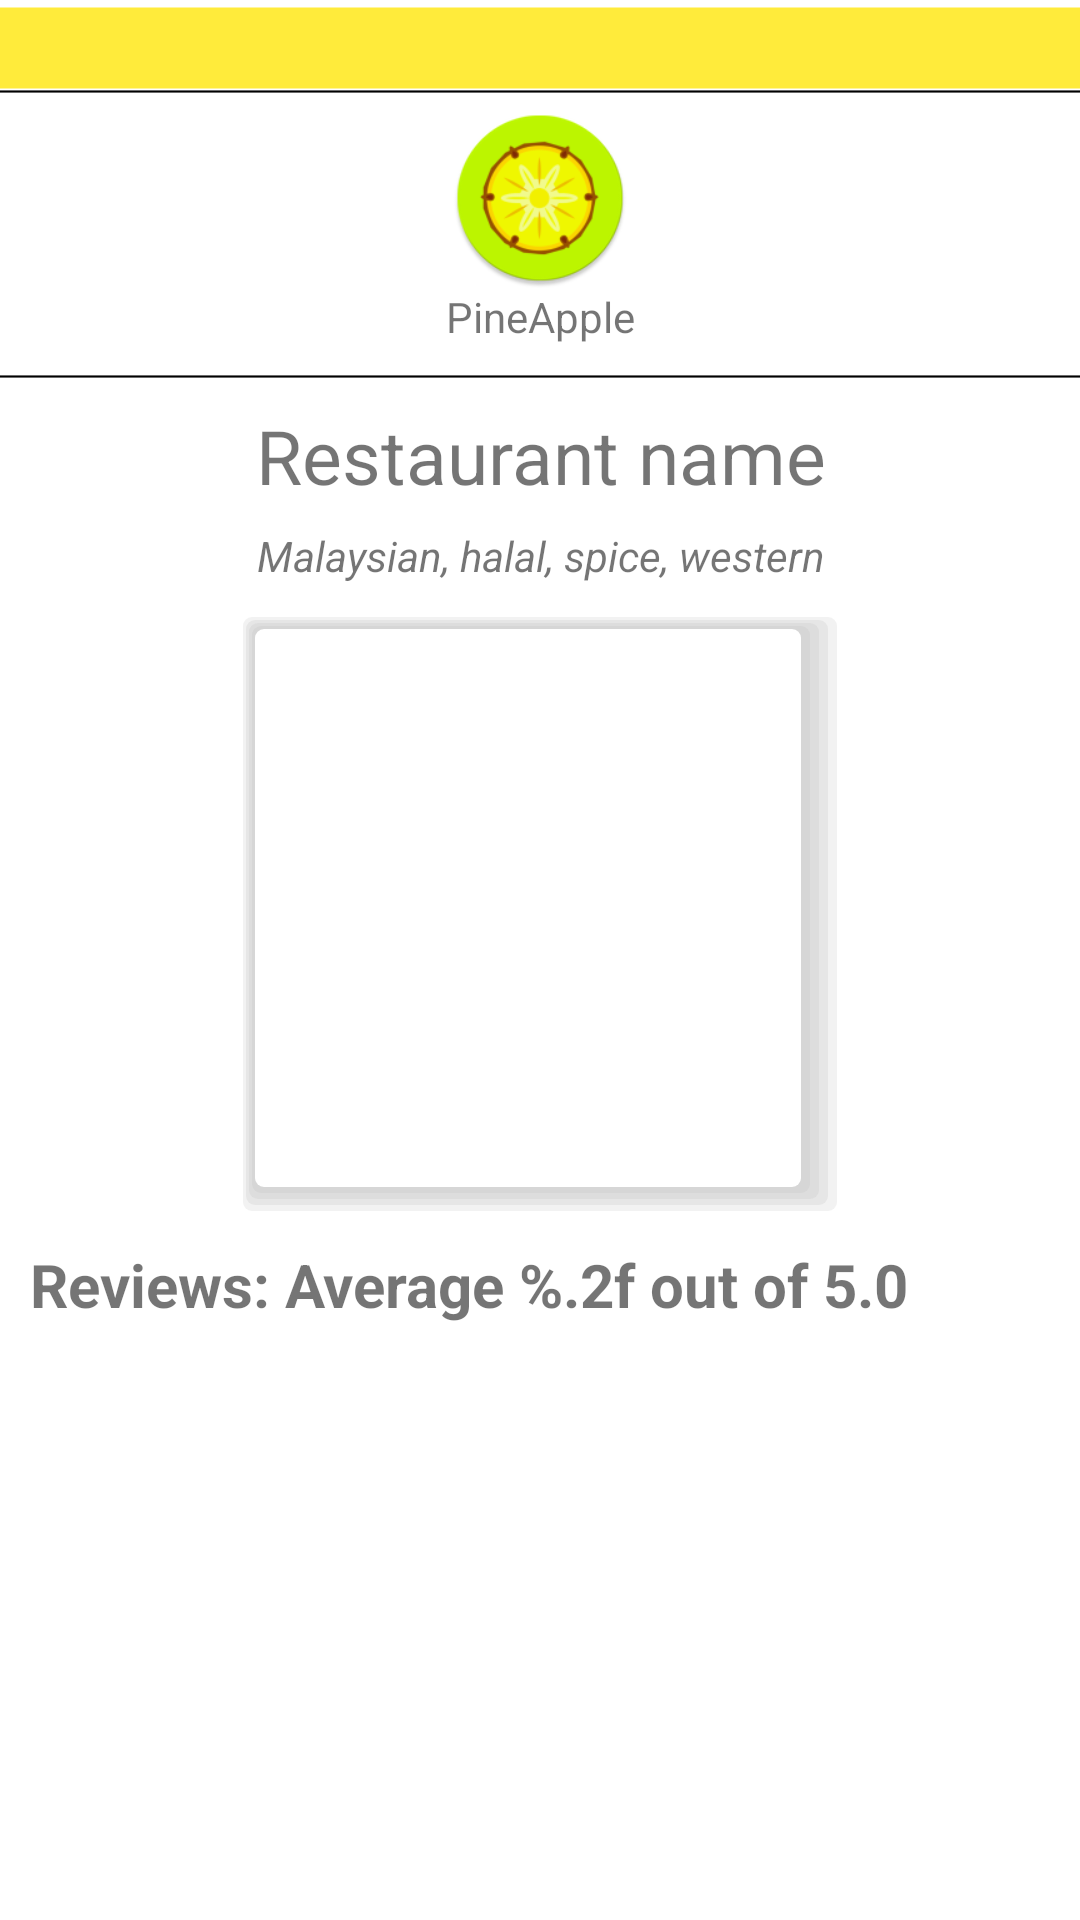

The Android layout XML behind this screen, and the referenced resources:
<!-- AndroidManifest.xml: application theme Theme.PineApple -->
<!-- res/layout/fragment_details.xml -->
<?xml version="1.0" encoding="utf-8"?>
<RelativeLayout xmlns:android="http://schemas.android.com/apk/res/android"
    xmlns:tools="http://schemas.android.com/tools"
    android:layout_width="match_parent"
    android:layout_height="match_parent"
    tools:context=".FeedFragment">

    <ImageView
        android:id="@+id/background_yellow"
        android:layout_height="32dp"
        android:layout_width="match_parent"
        android:src="@drawable/background_yellow"
        />
    <ImageView
        android:id="@+id/user_icon"
        android:layout_width="wrap_content"
        android:layout_height="30dp"
        android:src="@mipmap/user_icon"
        android:layout_marginStart="360dp"/>

    <ImageView
        android:id="@+id/d_line1"
        android:src="@drawable/divider"
        android:layout_width="500dp"
        android:layout_height="1dp"
        android:layout_below="@id/user_icon"
        />
    <ImageView
        android:id="@+id/logo2"
        android:src="@mipmap/pine_apple"
        android:layout_width="80dp"
        android:layout_height="60dp"
        android:layout_centerHorizontal="true"
        android:layout_marginTop="5dp"
        android:layout_below="@id/d_line1"
        />
    <TextView
        android:id="@+id/logoName2"
        android:layout_width="match_parent"
        android:layout_height="wrap_content"
        android:gravity="center"
        android:textStyle="normal"
        android:layout_marginBottom="10dp"
        android:text="@string/pineApple"
        android:layout_below="@id/logo2"/>


    <ImageView
        android:id="@+id/d_line"
        android:src="@drawable/divider"
        android:layout_width="500dp"
        android:layout_height="1dp"
        android:layout_below="@id/logoName2"
        />

    <TextView
        android:id="@+id/nameRest"
        android:textSize="25dp"
        android:layout_width="match_parent"
        android:layout_height="wrap_content"
        android:layout_marginTop="10dp"
        android:gravity="center"
        android:textStyle="normal"
        android:text="@string/restName"
        android:layout_below="@id/logoName2"/>

    <TextView
        android:id="@+id/categoryRest"
        android:textStyle="italic"
        android:layout_width="match_parent"
        android:layout_height="wrap_content"
        android:layout_marginTop="7dp"
        android:gravity="center"
        android:text="@string/categoryDetail"
        android:layout_below="@id/nameRest"/>

    <ImageView
        android:id="@+id/menuImg"
        android:layout_width="200dp"
        android:layout_height="200dp"
        android:layout_marginBottom="10dp"
        android:layout_marginTop="10dp"
        android:background="@drawable/shadow"
        android:layout_centerHorizontal="true"
        android:gravity="center"
        android:layout_below="@id/categoryRest"
        />

    <TextView
        android:id="@+id/list_res2"
        android:layout_width="match_parent"
        android:layout_height="wrap_content"
        android:layout_below="@id/menuImg"
        android:layout_marginBottom="5dp"
        android:layout_marginStart="@dimen/margin_small"
        android:layout_marginEnd="@dimen/margin_small"
        android:textSize="20dp"
        android:text="@string/reviewRes"
        android:textStyle="bold" />

    <TextView
        android:id="@+id/noReview"
        android:layout_width="match_parent"
        android:layout_height="wrap_content"
        android:text="@string/nothing"
        android:layout_below="@id/list_res2"
        android:gravity="center"
        android:textSize="30sp"
        android:visibility="gone"/>




    <androidx.recyclerview.widget.RecyclerView
        android:id="@+id/recycleReview"
        android:layout_width="match_parent"
        android:layout_height="match_parent"
        android:layout_below="@id/list_res2"
        />

</RelativeLayout>
<!-- resources referenced by this layout -->
<resources>
  <dimen name="margin_small">10dp</dimen>
  <!-- drawable background_yellow (drawable) -->
  <?xml version="1.0" encoding="utf-8"?>
  <layer-list xmlns:android="http://schemas.android.com/apk/res/android" >
      <item>
          <shape>
              <size android:height="30dp"
                  android:width="400dp" />
              <solid android:color="@color/yellow_500" />
  
          </shape>
      </item>
  </layer-list>
  <!-- drawable divider (drawable) -->
  <?xml version="1.0" encoding="utf-8"?>
  <layer-list xmlns:android="http://schemas.android.com/apk/res/android" >
      <item>
          <shape>
              <size android:height="1dp"
                  android:width="500dp" />
              <solid android:color="@color/black"></solid>
  
          </shape>
      </item>
  </layer-list>
  <!-- drawable shadow (drawable) -->
  <?xml version="1.0" encoding="utf-8"?>
  <layer-list xmlns:android="http://schemas.android.com/apk/res/android" >
  <item>
       <shape>
          <padding
          android:bottom="1dp"
          android:left="1dp"
          android:right="1dp"
          android:top="1dp" />
  
      <solid android:color="#00CCCCCC" />
  
      <corners android:radius="3dp" />
  </shape>
  </item>
  <item>
  <shape>
      <padding
          android:bottom="2dp"
          android:left="1dp"
          android:right="3dp"
          android:top="1dp" />
  
      <solid android:color="#40CCCCCC" />
  
      <corners android:radius="3dp" />
  </shape>
  </item>
  <item>
  <shape>
      <padding
          android:bottom="2dp"
          android:left="1dp"
          android:right="3dp"
          android:top="1dp" />
  
      <solid android:color="#50CCCCCC" />
  
      <corners android:radius="3dp" />
  </shape>
  </item>
  <item>
  <shape>
      <padding
          android:bottom="2dp"
          android:left="1dp"
          android:right="3dp"
          android:top="1dp" />
  
      <solid android:color="#60CCCCCC" />
  
      <corners android:radius="3dp" />
  </shape>
  </item>
  <item>
  <shape>
      <padding
          android:bottom="2dp"
          android:left="1dp"
          android:right="3dp"
          android:top="1dp" />
  
      <solid android:color="#70CCCCCC" />
  
      <corners android:radius="3dp" />
  </shape>
  </item>
  
      
  <item>
  <shape>
      <solid android:color="@android:color/white" />
  
      <corners android:radius="3dp" />
  </shape>
  </item>
  
      </layer-list>
  <!-- mipmap pine_apple: png bitmap (mipmap-hdpi, 5436 bytes) -->
  <!-- mipmap user_icon: png bitmap (mipmap-hdpi, 3565 bytes) -->
  <string name="categoryDetail">Malaysian, halal, spice, western</string>
  <string name="nothing">No ratings yet</string>
  <string name="pineApple">PineApple</string>
  <string name="restName">Restaurant name</string>
  <string name="reviewRes">Reviews: Average %.2f out of 5.0 </string>
  <style name="Theme.PineApple" parent="Theme.MaterialComponents.DayNight.DarkActionBar">
          
          <item name="colorPrimary">@color/yellow_500</item>
          <item name="colorPrimaryVariant">@color/yellow_700</item>
          <item name="colorOnPrimary">@color/blackk</item>
          
          <item name="colorSecondary">@color/green_200</item>
          <item name="colorSecondaryVariant">@color/green_700</item>
          <item name="colorOnSecondary">@color/black</item>
          
          <item name="android:statusBarColor" tools:targetApi="l">?attr/colorPrimaryVariant</item>
          
      </style>
  <color name="yellow_500">#FFEB3B</color>
  <color name="black">#FF000000</color>
  <color name="yellow_700">#FFEB3B</color>
  <color name="blackk">#D0191818</color>
  <color name="green_200">#8BC34A</color>
  <color name="green_700">#8BC34A</color>
</resources>
